Image classification data set "dataset" (eddie772tw/R6Assist on GitHub). Class labels (76): Ace, Alibi, Amaru, Aruni, Ash, Azami, Bandit, Blackbeard, Blitz, Brava, Buck, capitão, Castle, Caveira, Clash, Deimos, Denari, Doc, Dokkaebi, Echo, Ela, Fenrir, Finka, Flores, Frost, Fuze, Glaz, Goyo, Gridlock, Grim, Hibana, Iana, Jackal, jäger, Kaid, Kali, Kapkan, Lesion, Lion, Maestro, Maverick, Melusi, Mira, Montagne, Mozzie, Mute, Nomad, Oryx, Osa, Pulse, Ram, Rauora, Recruit attacker, Recruit defender, Rook, Sens, Sentry, skopós, Sledge, Smoke, Solis, Striker, Tachanka, Thatcher, Thermite, Thorn, Thunderbird, Tubarao, Twitch, Valkyrie, Vigil, Wamai, Warden, Ying, Zero, Zofia.

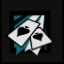
Label: Ace

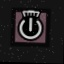
Label: Thatcher

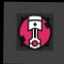
Label: Gridlock

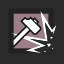
Label: Sledge

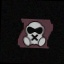
Label: Mute

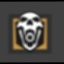
Label: Blackbeard
